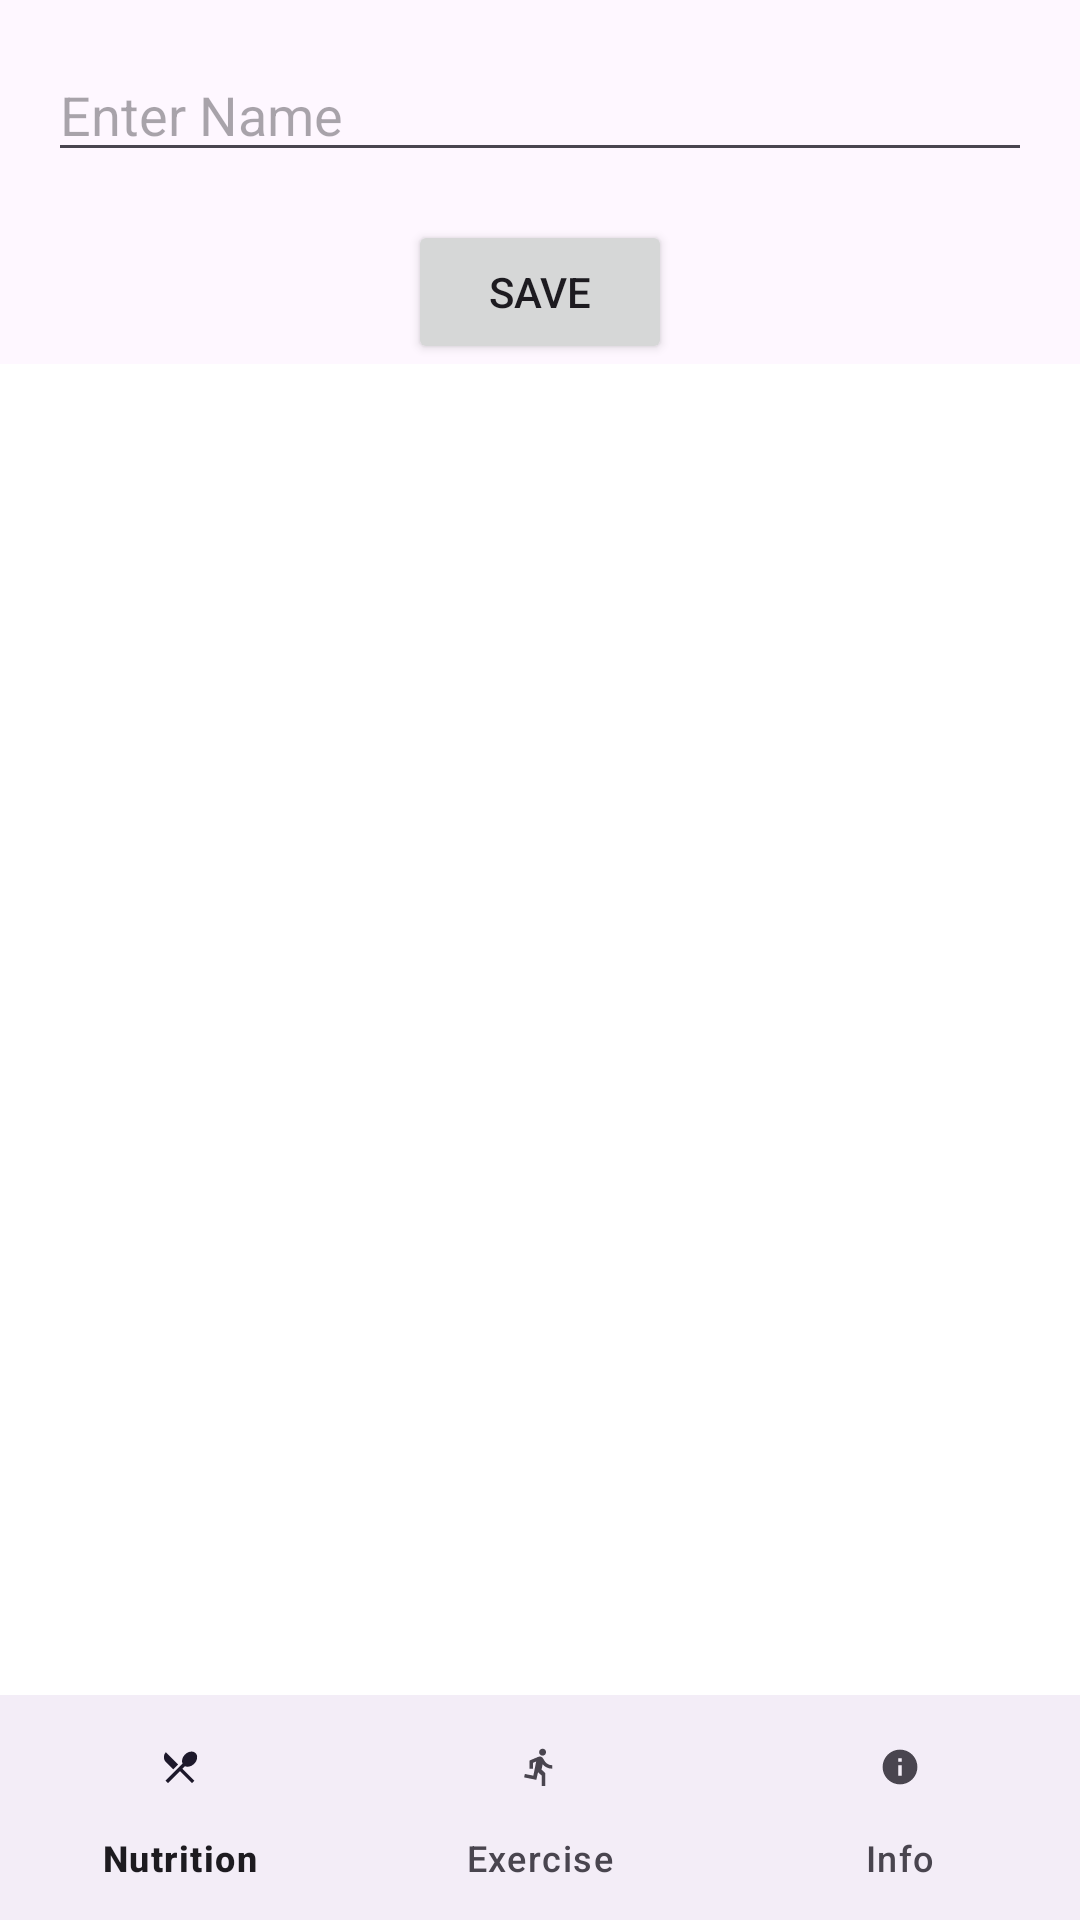

This screen was rendered from an Android layout file. Write that file and the resources it references.
<!-- AndroidManifest.xml: application theme Theme.HealthPROApp -->
<!-- res/layout/activity_info.xml -->
<?xml version="1.0" encoding="utf-8"?>
<androidx.constraintlayout.widget.ConstraintLayout
    xmlns:android="http://schemas.android.com/apk/res/android"
    xmlns:app="http://schemas.android.com/apk/res-auto"
    xmlns:tools="http://schemas.android.com/tools"
    android:layout_width="match_parent"
    android:layout_height="match_parent"
    tools:context=".InfoActivity">

    <EditText
        android:id="@+id/editTextName"
        android:layout_width="0dp"
        android:layout_height="wrap_content"
        android:hint="Enter Name"
        app:layout_constraintStart_toStartOf="parent"
        app:layout_constraintEnd_toEndOf="parent"
        app:layout_constraintTop_toTopOf="parent"
        android:layout_marginTop="16dp"
        android:layout_marginStart="16dp"
        android:layout_marginEnd="16dp" />

    <Button
        android:id="@+id/buttonSave"
        android:layout_width="wrap_content"
        android:layout_height="wrap_content"
        android:text="Save"
        app:layout_constraintTop_toBottomOf="@+id/editTextName"
        app:layout_constraintStart_toStartOf="parent"
        app:layout_constraintEnd_toEndOf="parent"
        android:layout_marginTop="16dp" />

    <androidx.recyclerview.widget.RecyclerView
        android:id="@+id/recycler1"
        android:layout_width="match_parent"
        android:layout_height="0dp"
        app:layout_constraintTop_toBottomOf="@+id/buttonSave"
        app:layout_constraintBottom_toTopOf="@+id/bottomNavigationView"
        android:background="@color/white" />

    <com.google.android.material.bottomnavigation.BottomNavigationView
        android:id="@+id/bottomNavigationView"
        android:layout_width="match_parent"
        android:layout_height="75dp"
        app:layout_constraintBottom_toBottomOf="parent"
        app:layout_constraintEnd_toEndOf="parent"
        app:layout_constraintHorizontal_bias="0.5"
        app:layout_constraintStart_toStartOf="parent"
        app:menu="@menu/bottom_nav_menu" />

</androidx.constraintlayout.widget.ConstraintLayout>
<!-- resources referenced by this layout -->
<resources>
  <color name="white">#FFFFFFFF</color>
  <style name="Theme.HealthPROApp" parent="Base.Theme.HealthPROApp" />
  <style name="Base.Theme.HealthPROApp" parent="Theme.Material3.DayNight.NoActionBar">
          
          
      </style>
</resources>
